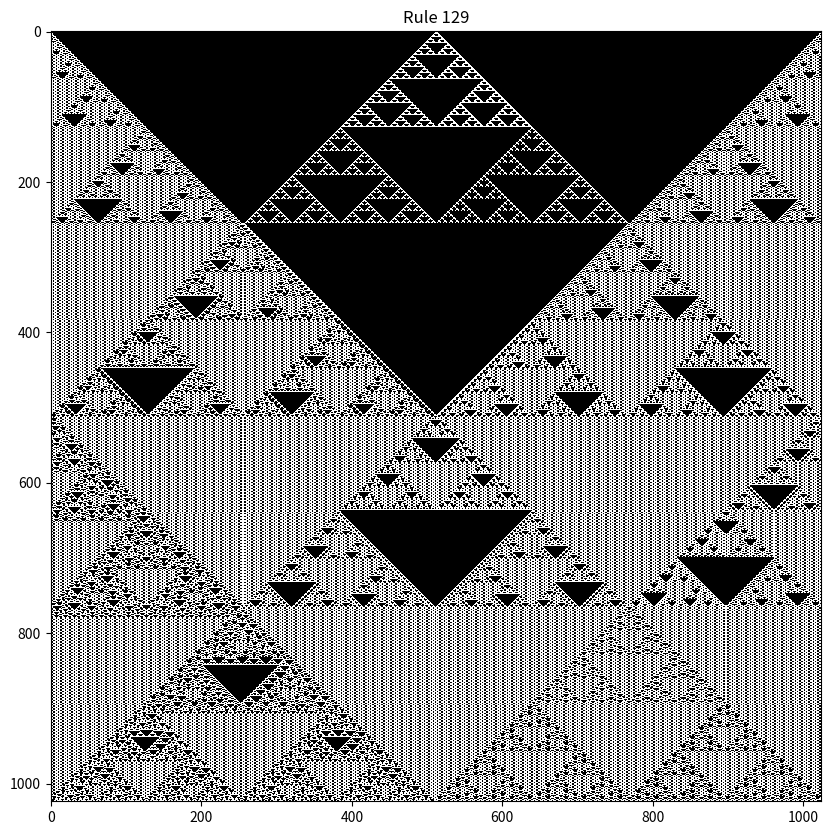

The script that saved this image:
import matplotlib.pyplot as plt

# The ruleset generator
def get_rule(number: int) -> list:
    str_number = [int(e) for e in list(format(number, "b"))]
    return [0] * (8 - len(str_number)) + str_number
    

# Rule application
def apply_rule(left, center, right, rule: list):
    index = 4 * left + 2 * center + right  # Binary to decimal
    return rule[index]

# Generate next generation
def next_generation(cells: list, rule: list):
    new_generation = [0] * len(cells)
    for i in range(len(cells)):
        left = cells[i - 1] if i > 0 else 0  # Left neighbor
        center = cells[i]
        right = cells[i + 1] if i < len(cells) - 1 else 0  # Right neighbor
        new_generation[i] = apply_rule(left, center, right, rule)
    return new_generation

# Interactive visualization
def visualize_rules_interactively():
    generation_number = 1024
    cells = [0] * 1024
    cells[len(cells) // 2] = 1  # Start with a single live cell in the center

    rule_number = 129  # Start with rule 0
    fig, ax = plt.subplots(figsize=(10, 10))
    plt.ion()  # interactive mode

    def update_rule(rule_number):
        """Update the plot for a given rule."""
        nonlocal cells
        ruleset = get_rule(rule_number)
        grid = []

        # Generate grid for the current rule
        temp_cells = cells[:]
        for _ in range(generation_number):
            grid.append(temp_cells)
            temp_cells = next_generation(temp_cells, ruleset)

        # Update the plot
        ax.clear()
        ax.set_title(f"Rule {rule_number}")
        ax.imshow(grid, cmap="binary", interpolation="nearest")
        fig.canvas.draw()

    def on_key(event):
        """Handle key press events."""
        nonlocal rule_number
        if event.key == 'n':
            rule_number = 100 if rule_number == 0 else (rule_number + 1) % 256   # Cycle through rule
            update_rule(rule_number)
        if event.key == 'p':
            rule_number = 100 if rule_number < 100 else (rule_number - 1) % 256  # Cycle through rules
            update_rule(rule_number)

    # Connect the key press event
    fig.canvas.mpl_connect('key_press_event', on_key)

    # Show the first rule
    update_rule(rule_number)
    plt.show(block=True)  # Block until the user closes the window


if __name__ == "__main__":
    visualize_rules_interactively()

